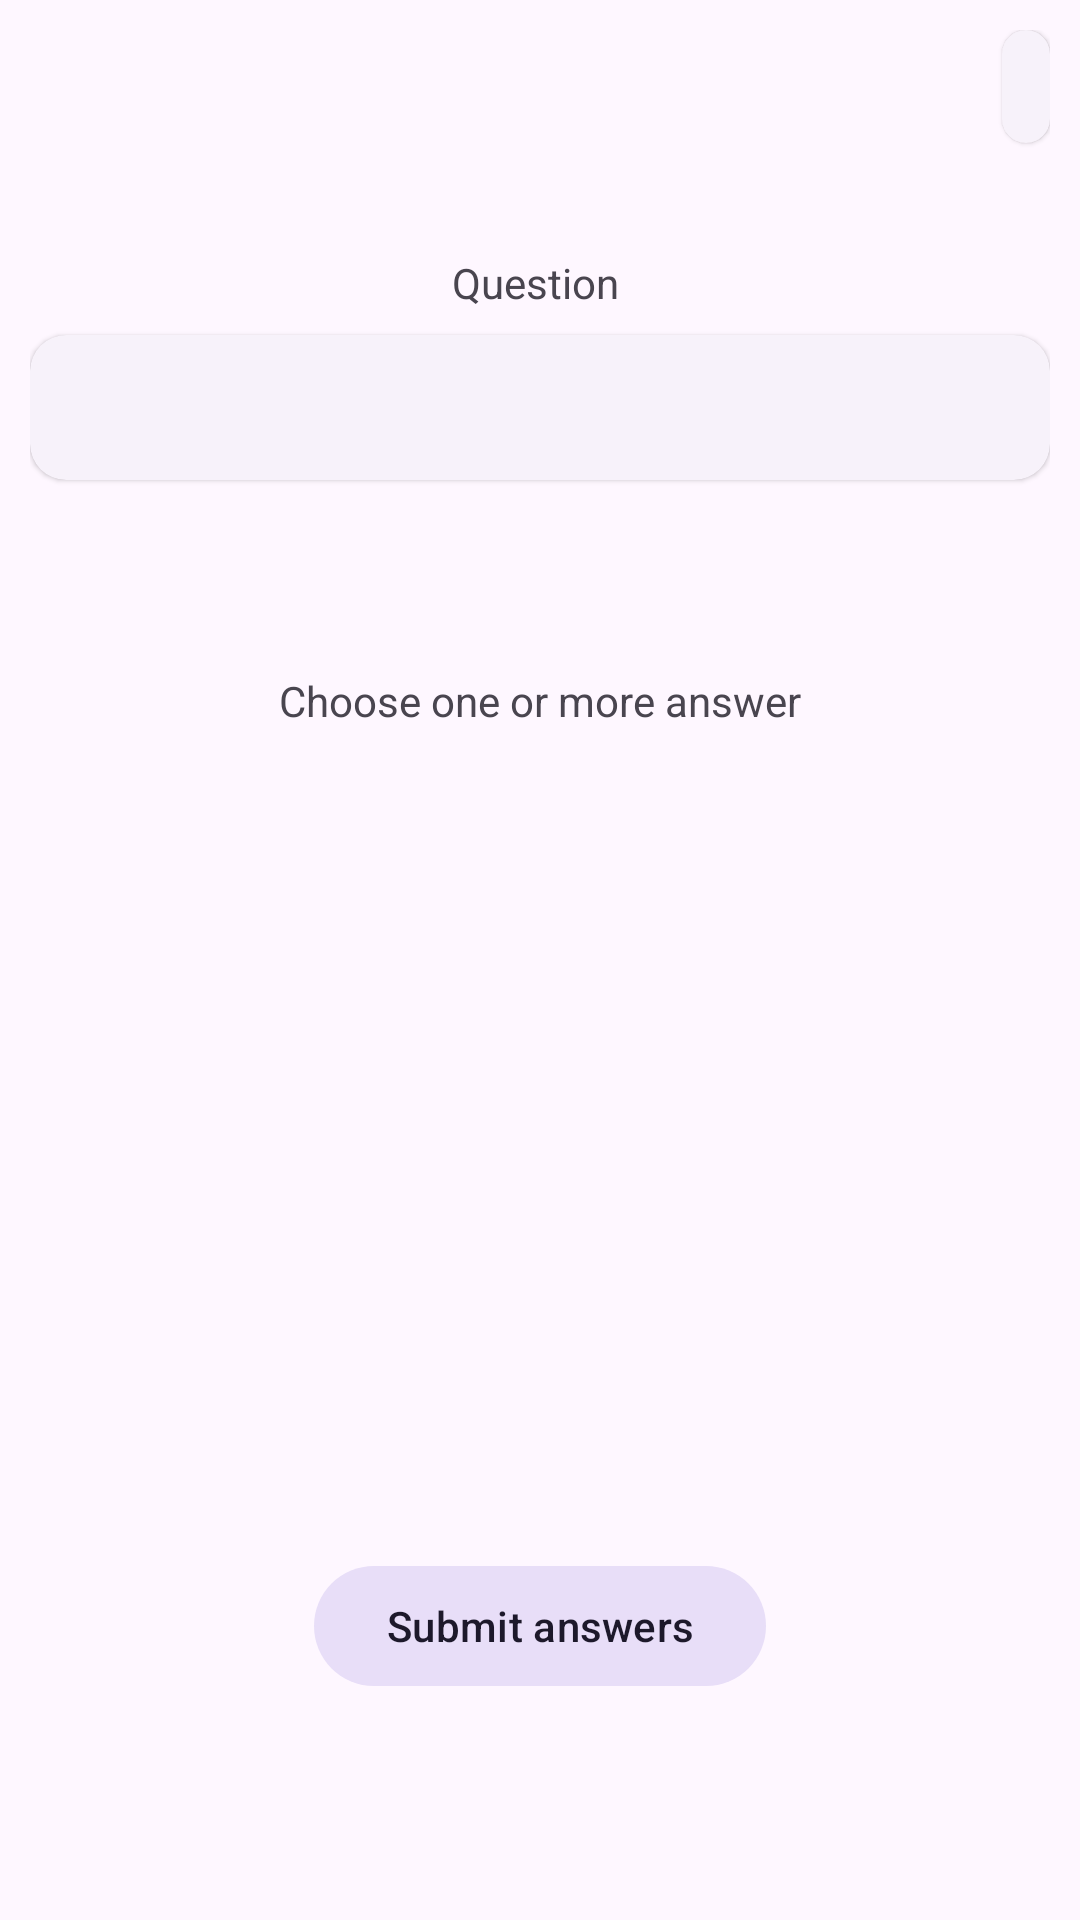

Android layout source for this screen:
<!-- AndroidManifest.xml: application theme Theme.Croviz -->
<!-- res/layout/fragment_question.xml -->
<?xml version="1.0" encoding="utf-8"?>
<androidx.constraintlayout.widget.ConstraintLayout xmlns:android="http://schemas.android.com/apk/res/android"
    xmlns:app="http://schemas.android.com/apk/res-auto"
    xmlns:tools="http://schemas.android.com/tools"
    android:layout_width="match_parent"
    android:layout_height="match_parent"
    android:padding="10dp"
    tools:context=".ui.fragment.QuestionFragment">

    <com.google.android.material.card.MaterialCardView
        android:id="@+id/card_quiz_question_number"
        style="?attr/materialCardViewElevatedStyle"
        android:layout_width="wrap_content"
        android:layout_height="wrap_content"
        android:padding="16dp"
        app:layout_constraintEnd_toEndOf="parent"
        app:layout_constraintTop_toTopOf="parent">


        <TextView
            android:id="@+id/tv_question_number"
            android:layout_width="wrap_content"
            android:layout_height="wrap_content"
            android:layout_gravity="center"
            android:padding="8dp"
            android:textAppearance="?attr/textAppearanceBodyLarge"
            tools:text="1/6" />

    </com.google.android.material.card.MaterialCardView>

    <TextView
        android:id="@+id/tv_question_label"
        android:layout_width="wrap_content"
        android:layout_height="wrap_content"
        android:layout_marginBottom="8dp"
        android:text="@string/question"
        android:textAppearance="?android:attr/textAppearanceSmall"
        android:textColor="?android:attr/textColorSecondary"
        app:layout_constraintBottom_toTopOf="@id/card_quiz_question"
        app:layout_constraintEnd_toEndOf="parent"
        app:layout_constraintStart_toStartOf="parent" />

    <com.google.android.material.card.MaterialCardView
        android:id="@+id/card_quiz_question"
        style="?attr/materialCardViewElevatedStyle"
        android:layout_width="match_parent"
        android:layout_height="wrap_content"
        android:layout_marginTop="64dp"
        android:padding="16dp"
        app:layout_constraintEnd_toEndOf="parent"
        app:layout_constraintStart_toStartOf="parent"
        app:layout_constraintTop_toBottomOf="@id/card_quiz_question_number">


        <TextView
            android:id="@+id/tv_question"
            android:layout_width="wrap_content"
            android:layout_height="wrap_content"
            android:layout_gravity="center"
            android:padding="8dp"
            android:textAppearance="?attr/textAppearanceHeadline5" />

    </com.google.android.material.card.MaterialCardView>

    <TextView
        android:id="@+id/tv_answers_label"
        android:layout_width="wrap_content"
        android:layout_height="wrap_content"
        android:layout_marginTop="64dp"
        android:layout_marginBottom="8dp"
        android:text="@string/choose_answer"
        android:textAppearance="?android:attr/textAppearanceSmall"
        android:textColor="?android:attr/textColorSecondary"
        app:layout_constraintEnd_toEndOf="parent"
        app:layout_constraintStart_toStartOf="parent"
        app:layout_constraintTop_toBottomOf="@id/card_quiz_question" />

    <androidx.recyclerview.widget.RecyclerView
        android:id="@+id/rv_answers"
        android:layout_width="match_parent"
        android:layout_height="350dp"
        android:layout_marginTop="8dp"
        android:orientation="vertical"
        app:layoutManager="androidx.recyclerview.widget.LinearLayoutManager"
        app:layout_constraintEnd_toEndOf="parent"
        app:layout_constraintStart_toStartOf="parent"
        app:layout_constraintTop_toBottomOf="@id/tv_answers_label" />

    <com.google.android.material.button.MaterialButton
        android:id="@+id/btn_answer"
        style="@style/Widget.Material3.Button.TonalButton"
        android:layout_width="wrap_content"
        android:layout_height="wrap_content"
        android:layout_marginBottom="64dp"
        android:text="@string/submit_answers"
        app:layout_constraintBottom_toBottomOf="parent"
        app:layout_constraintEnd_toEndOf="parent"
        app:layout_constraintStart_toStartOf="parent" />

</androidx.constraintlayout.widget.ConstraintLayout>
<!-- resources referenced by this layout -->
<resources>
  <string name="choose_answer">Choose one or more answer</string>
  <string name="question">Question\u0020</string>
  <string name="submit_answers">Submit answers</string>
  <style name="Theme.Croviz" parent="Base.Theme.Croviz" />
  <style name="Base.Theme.Croviz" parent="Theme.Material3.DayNight.NoActionBar">
          
          
      </style>
</resources>
